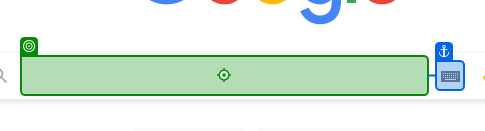
Task: 웹 크롤링을 해보자
Workflow: Main

Step 1: type "Keyword + "[k(enter)]""

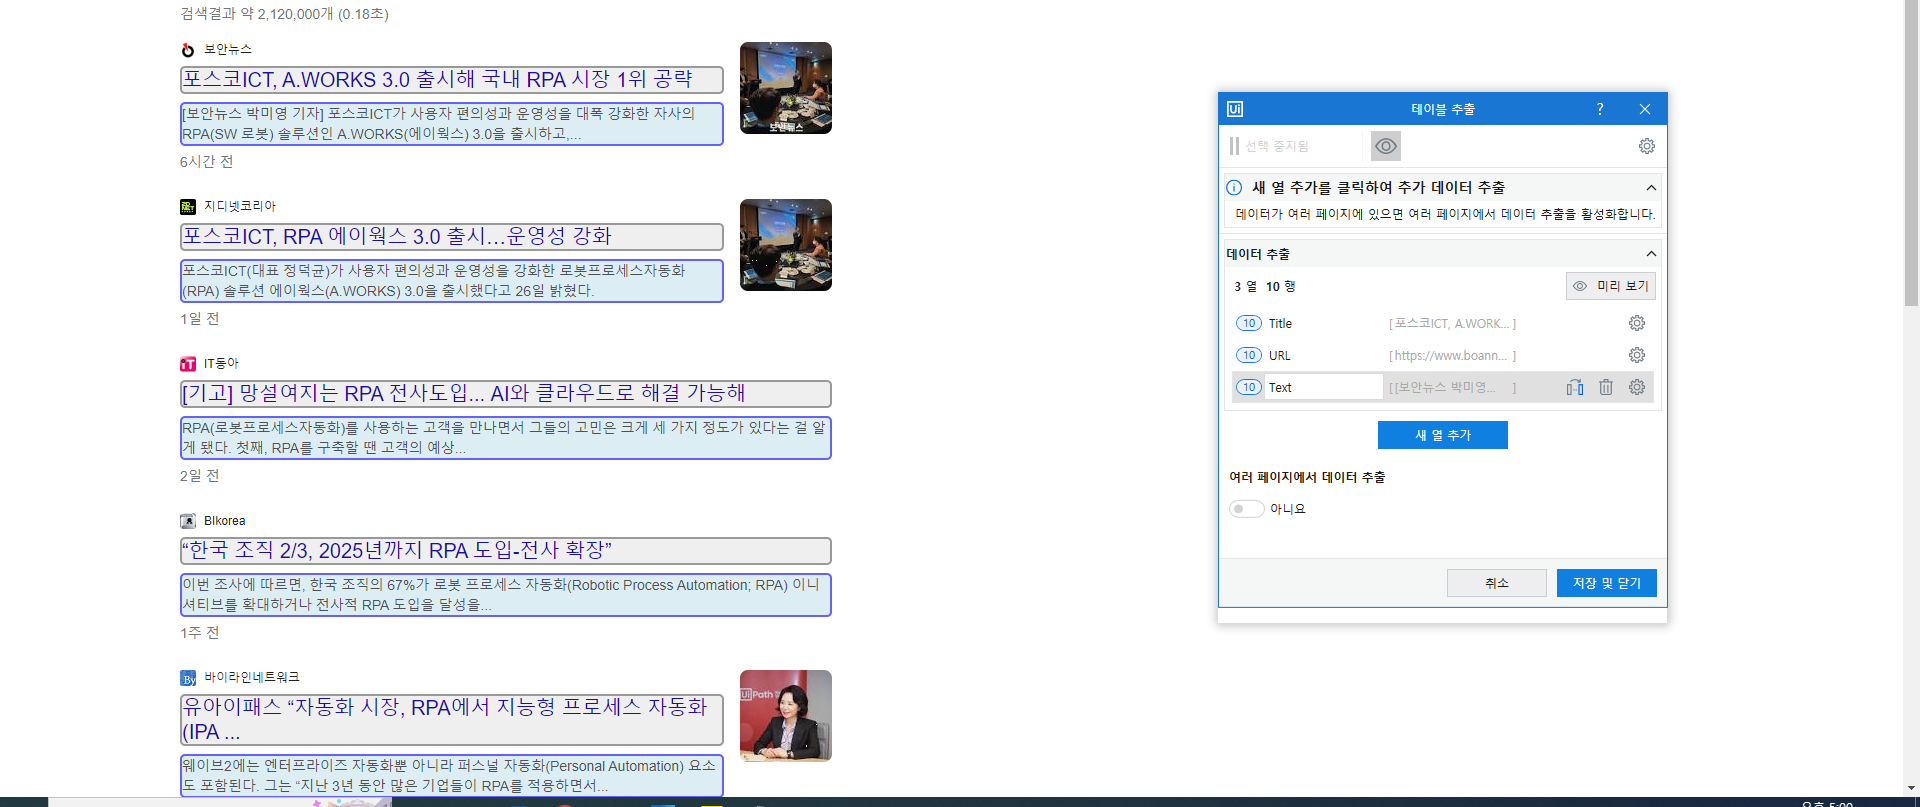
Step 2: get-text